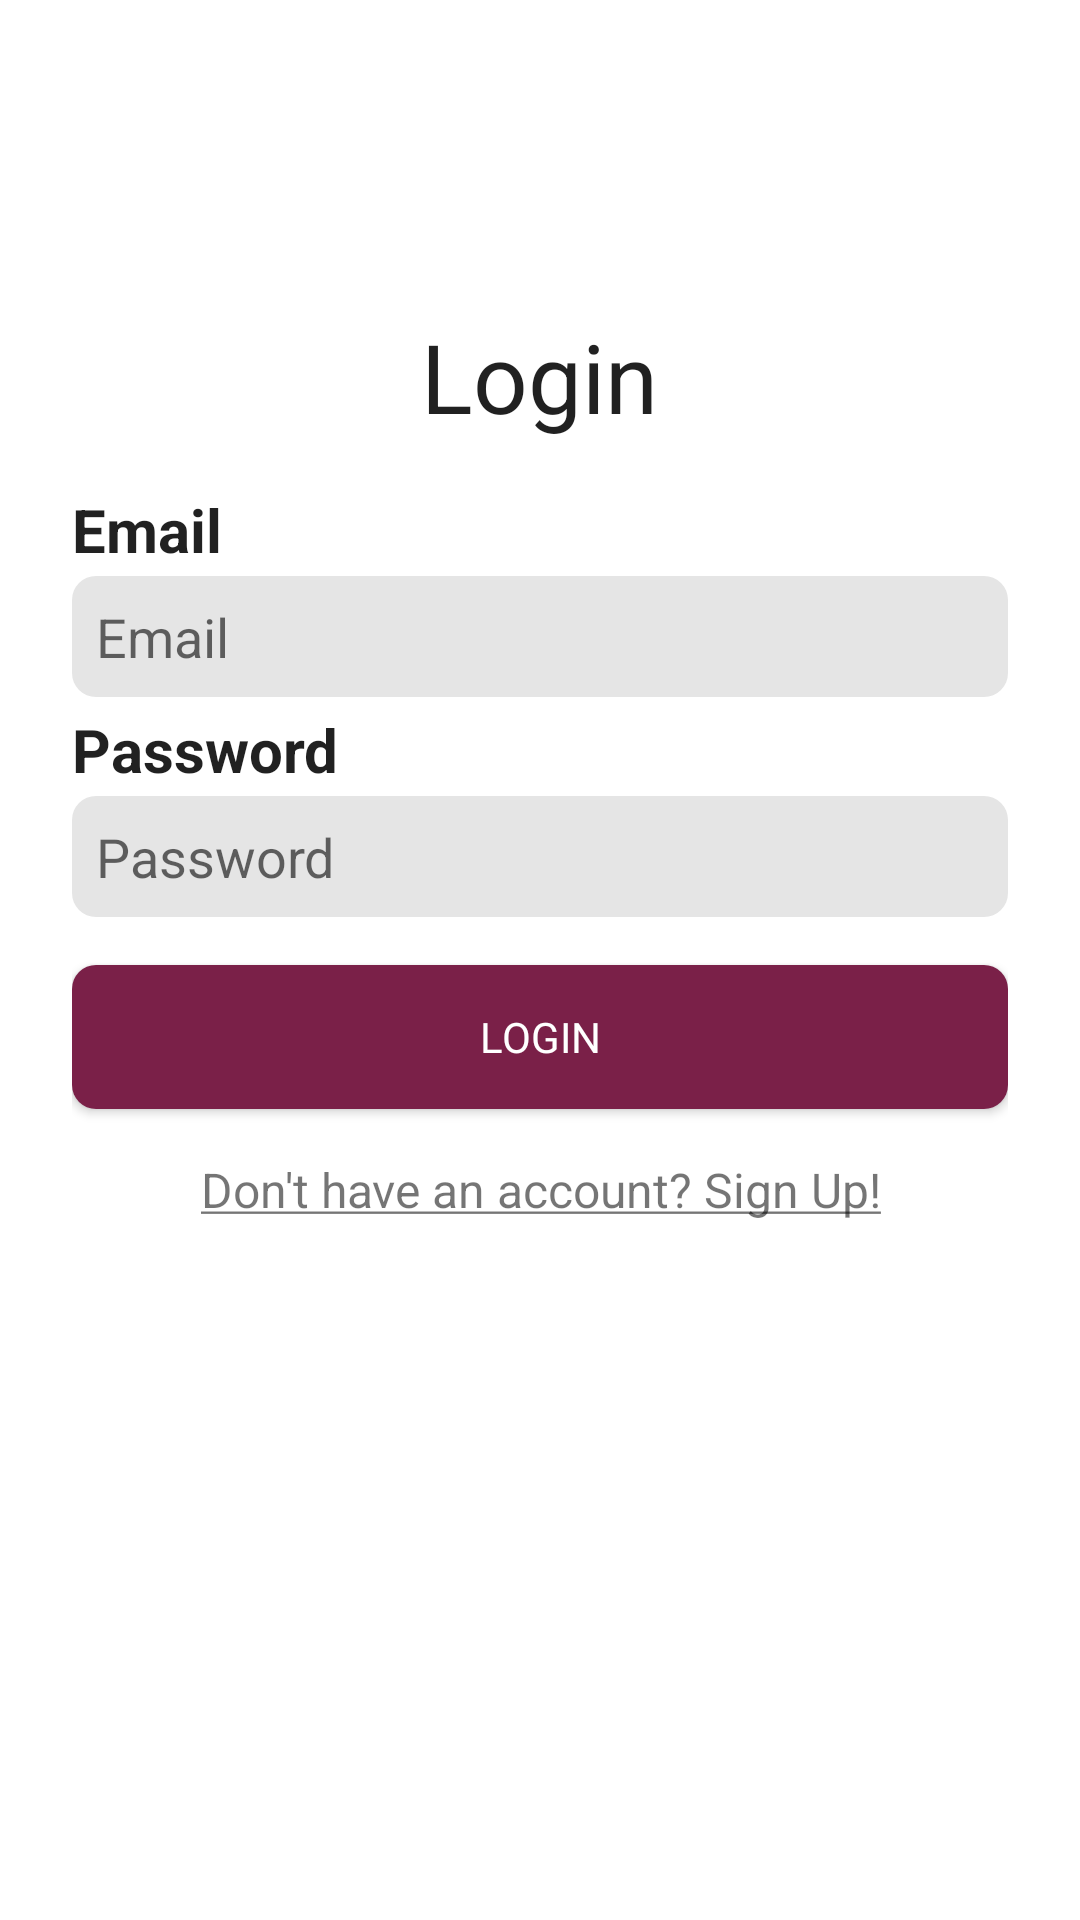

Layout XML and referenced resources for this Android screen:
<!-- AndroidManifest.xml: application theme AppTheme -->
<!-- res/layout/fragment_login.xml -->
<?xml version="1.0" encoding="utf-8"?>
<ScrollView xmlns:android="http://schemas.android.com/apk/res/android"
    xmlns:app="http://schemas.android.com/apk/res-auto"
    android:layout_width="match_parent"
    android:layout_height="match_parent">

    <LinearLayout
        android:id="@+id/login_creds_layout"
        android:layout_width="match_parent"
        android:layout_height="wrap_content"
        android:orientation="vertical"
        android:paddingLeft="24dp"
        android:paddingRight="24dp">

        <TextView
            android:id="@+id/login_fragment_title"
            android:layout_width="wrap_content"
            android:layout_height="wrap_content"
            android:layout_gravity="center_horizontal"
            android:layout_marginTop="104dp"
            android:text="Login"
            android:textAppearance="@android:style/TextAppearance.Large"
            android:textSize="32sp" />

        <TextView
            android:id="@+id/login_email_title"
            android:layout_width="wrap_content"
            android:layout_height="wrap_content"
            android:layout_marginTop="16dp"
            android:text="Email"
            android:textAppearance="@android:style/TextAppearance"
            android:textSize="20sp"
            android:textStyle="bold" />

        <EditText
            android:id="@+id/login_email"
            android:layout_width="match_parent"
            android:layout_height="wrap_content"
            android:layout_marginTop="2dp"
            android:background="@drawable/login_textbox_bg"
            android:hint="Email"
            android:padding="8dp"
            android:textSize="18sp" />

        <TextView
            android:id="@+id/login_password_title"
            android:layout_width="wrap_content"
            android:layout_height="wrap_content"
            android:layout_marginTop="4dp"
            android:text="Password"
            android:textAppearance="@android:style/TextAppearance"
            android:textSize="20sp"
            android:textStyle="bold" />

        <EditText
            android:id="@+id/login_password"
            android:layout_width="match_parent"
            android:layout_height="wrap_content"
            android:layout_marginTop="2dp"
            android:padding="8dp"
            android:hint="Password"
            android:background="@drawable/login_textbox_bg"
            android:inputType="textPassword"
            />


        <androidx.appcompat.widget.AppCompatButton
            android:id="@+id/login_submit_btn"
            android:layout_width="match_parent"
            android:layout_height="wrap_content"
            android:layout_marginTop="16dp"
            android:background="@drawable/issuebt_bg"
            android:fontFamily="@font/roboto"
            android:padding="8dp"
            android:text="Login"
            android:textColor="@color/white" />

        <TextView
            android:id="@+id/login_signup_link"
            android:layout_width="match_parent"
            android:layout_height="wrap_content"
            android:layout_marginTop="16dp"
            android:gravity="center_horizontal"
            android:text="@string/login_signup_link_txt"
            android:textSize="16sp" />

    </LinearLayout>

</ScrollView>
<!-- resources referenced by this layout -->
<resources>
  <color name="white">#FFFFFFFF</color>
  <!-- drawable issuebt_bg (drawable) -->
  <?xml version="1.0" encoding="utf-8"?>
  <shape xmlns:android="http://schemas.android.com/apk/res/android"
      android:shape="rectangle">
      <gradient android:startColor="#7A2048"
          android:endColor="#7A2048"/>
      <corners android:radius="8dp"/>
  
  </shape>
  <!-- drawable login_textbox_bg (drawable) -->
  <?xml version="1.0" encoding="utf-8"?>
  <shape xmlns:android="http://schemas.android.com/apk/res/android"
      android:shape="rectangle"
      >
  
      <solid
          android:color="@color/light_grey"
          />
  
      <corners
          android:radius="8dp"
          />
  
  </shape>
  <string name="login_signup_link_txt"><u>Don\'t have an account? Sign Up!</u></string>
  <style name="AppTheme" parent="Theme.MaterialComponents.Light.NoActionBar">
          
          <item name="colorPrimary">@color/purple_500</item>
          <item name="colorPrimaryVariant">@color/purple_700</item>
          <item name="colorOnPrimary">@color/white</item>
          
          <item name="colorSecondary">@color/teal_200</item>
          <item name="colorSecondaryVariant">@color/teal_700</item>
          <item name="colorOnSecondary">@color/black</item>
          
          <item name="android:statusBarColor" tools:targetApi="l">?attr/colorPrimaryVariant</item>
          
      </style>
  <color name="light_grey">#e5e5e5</color>
  <color name="purple_500">#FF6200EE</color>
  <color name="purple_700">#FF3700B3</color>
  <color name="teal_200">#FF03DAC5</color>
  <color name="teal_700">#FF018786</color>
  <color name="black">#FF000000</color>
</resources>
